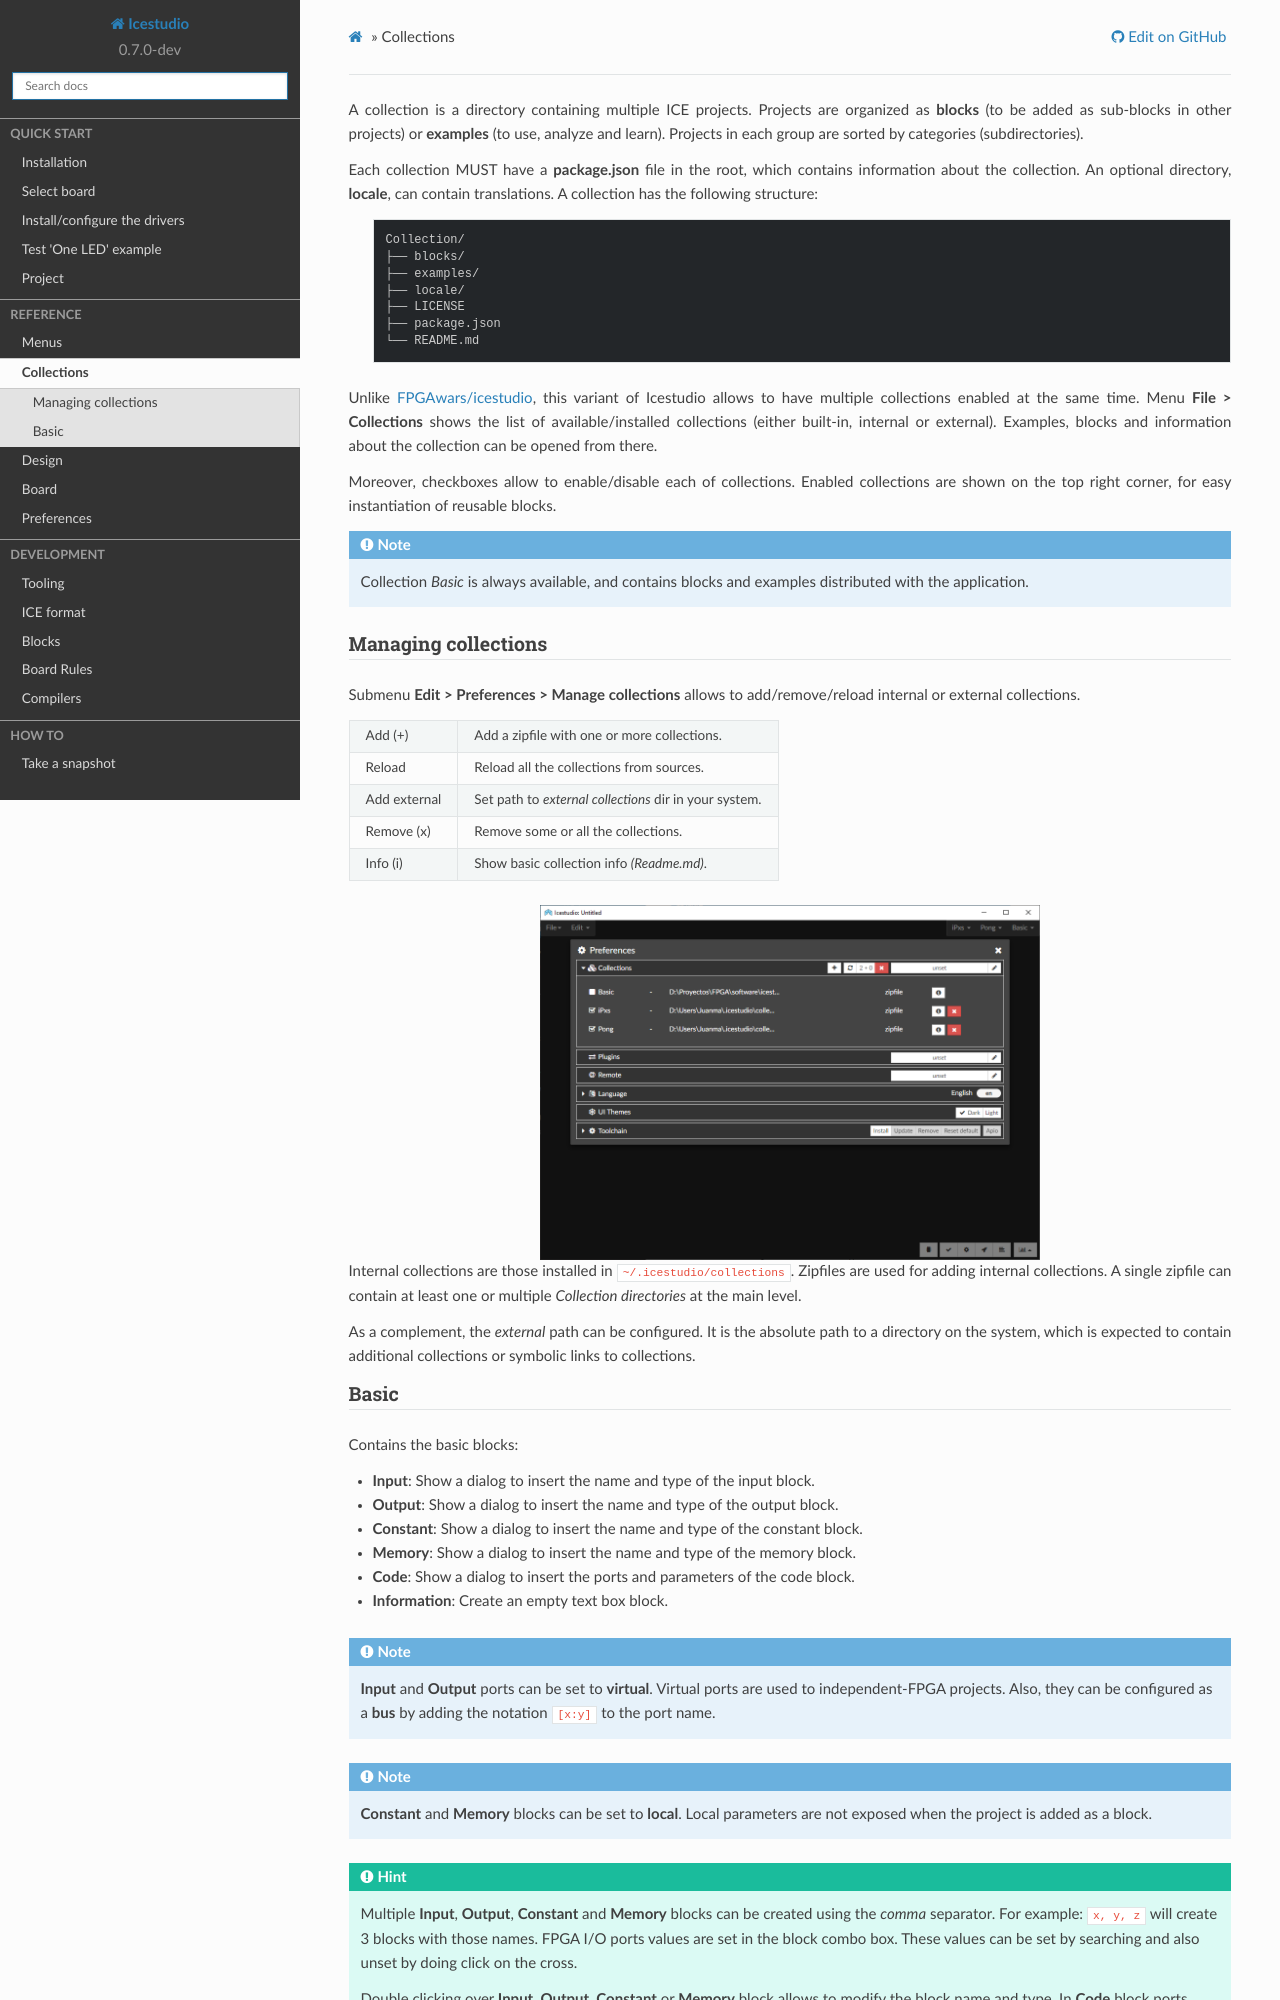

repository: juanmard/icestudio · page: reference/collections.html · generator: sphinx

.. _collections:

Collections
===========

A collection is a directory containing multiple ICE projects. Projects are organized as **blocks** (to be added as sub-blocks in other projects) or **examples** (to use, analyze and learn). Projects in each group are sorted by categories (subdirectories).

Each collection MUST have a **package.json** file in the root, which contains information about the collection. An optional directory, **locale**, can contain translations. A collection has the following structure:

  .. code::

    Collection/
    ├── blocks/
    ├── examples/
    ├── locale/
    ├── LICENSE
    ├── package.json
    └── README.md

Unlike `FPGAwars/icestudio <https://github.com/FPGAwars/icestudio>`_, this variant of Icestudio allows to have multiple collections enabled at the same time. Menu **File > Collections** shows the list of available/installed collections (either built-in, internal or external). Examples, blocks and information about the collection can be opened from there.

Moreover, checkboxes allow to enable/disable each of collections. Enabled collections are shown on the top right corner, for easy instantiation of reusable blocks.

.. note:: Collection *Basic* is always available, and contains blocks and examples distributed with the application.

Managing collections
--------------------

Submenu **Edit > Preferences > Manage collections** allows to add/remove/reload internal or external collections.

+--------------+--------------------------------------------------------+
| Add (+)      | Add a zipfile with one or more collections.            |
+--------------+--------------------------------------------------------+
| Reload       | Reload all the collections from sources.               |
+--------------+--------------------------------------------------------+
| Add external | Set path to *external collections* dir in your system. |
+--------------+--------------------------------------------------------+
| Remove (x)   | Remove some or all the collections.                    |
+--------------+--------------------------------------------------------+
| Info (i)     | Show basic collection info *(Readme.md)*.              |
+--------------+--------------------------------------------------------+

.. image:: img/collection_managing.png
   :width: 400 px
   :align: center

Internal collections are those installed in ``~/.icestudio/collections``. Zipfiles are used for adding internal collections. A single zipfile can contain at least one or multiple *Collection directories* at the main level.

As a complement, the *external* path can be configured. It is the absolute path to a directory on the system, which is expected to contain additional collections or symbolic links to collections.
